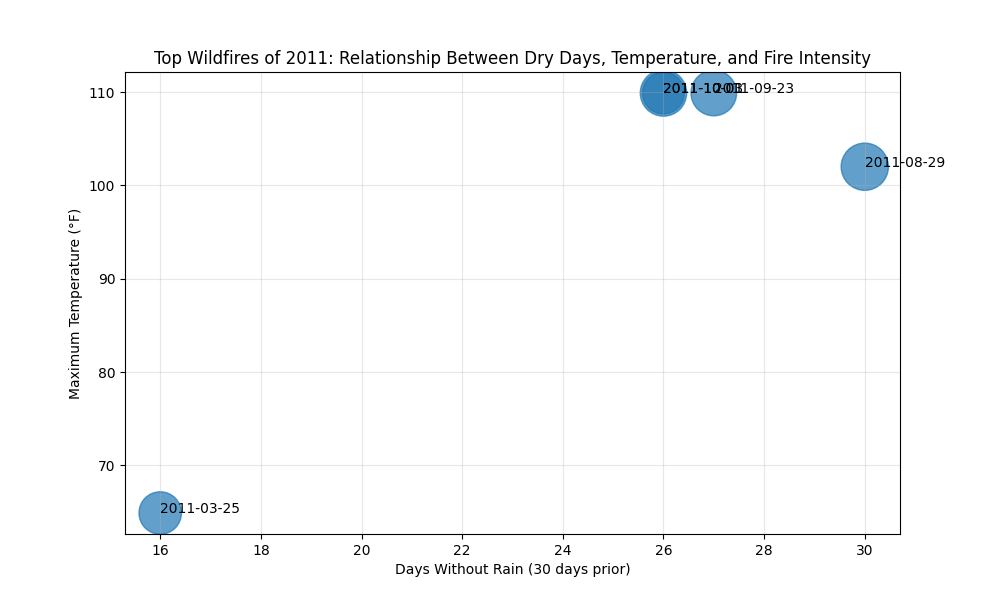

The file beside this chart, header and first rows:
Date, Latitude, Longitude, FRP, Avg_Temp, Max_Temp, Total_Rain, Dry_Days, Max_Wind
2011-08-29, 33.27, -114.7, 2314, 80.32, 102.0, 0.0, 30, 15.9
2011-10-03, 41.14, -116.3, 2231, 77.24, 109.9, 0.12, 26, 20.0
2011-09-23, 39.04, -116.4, 2159, 80.13, 109.9, 0.06, 27, 20.0
2011-03-25, 32.8, -115.7, 1870, 49.28, 64.9, 4.04, 16, 35.9
2011-10-01, 40.79, -116.3, 1818, 78.45, 109.9, 0.12, 26, 20.0
